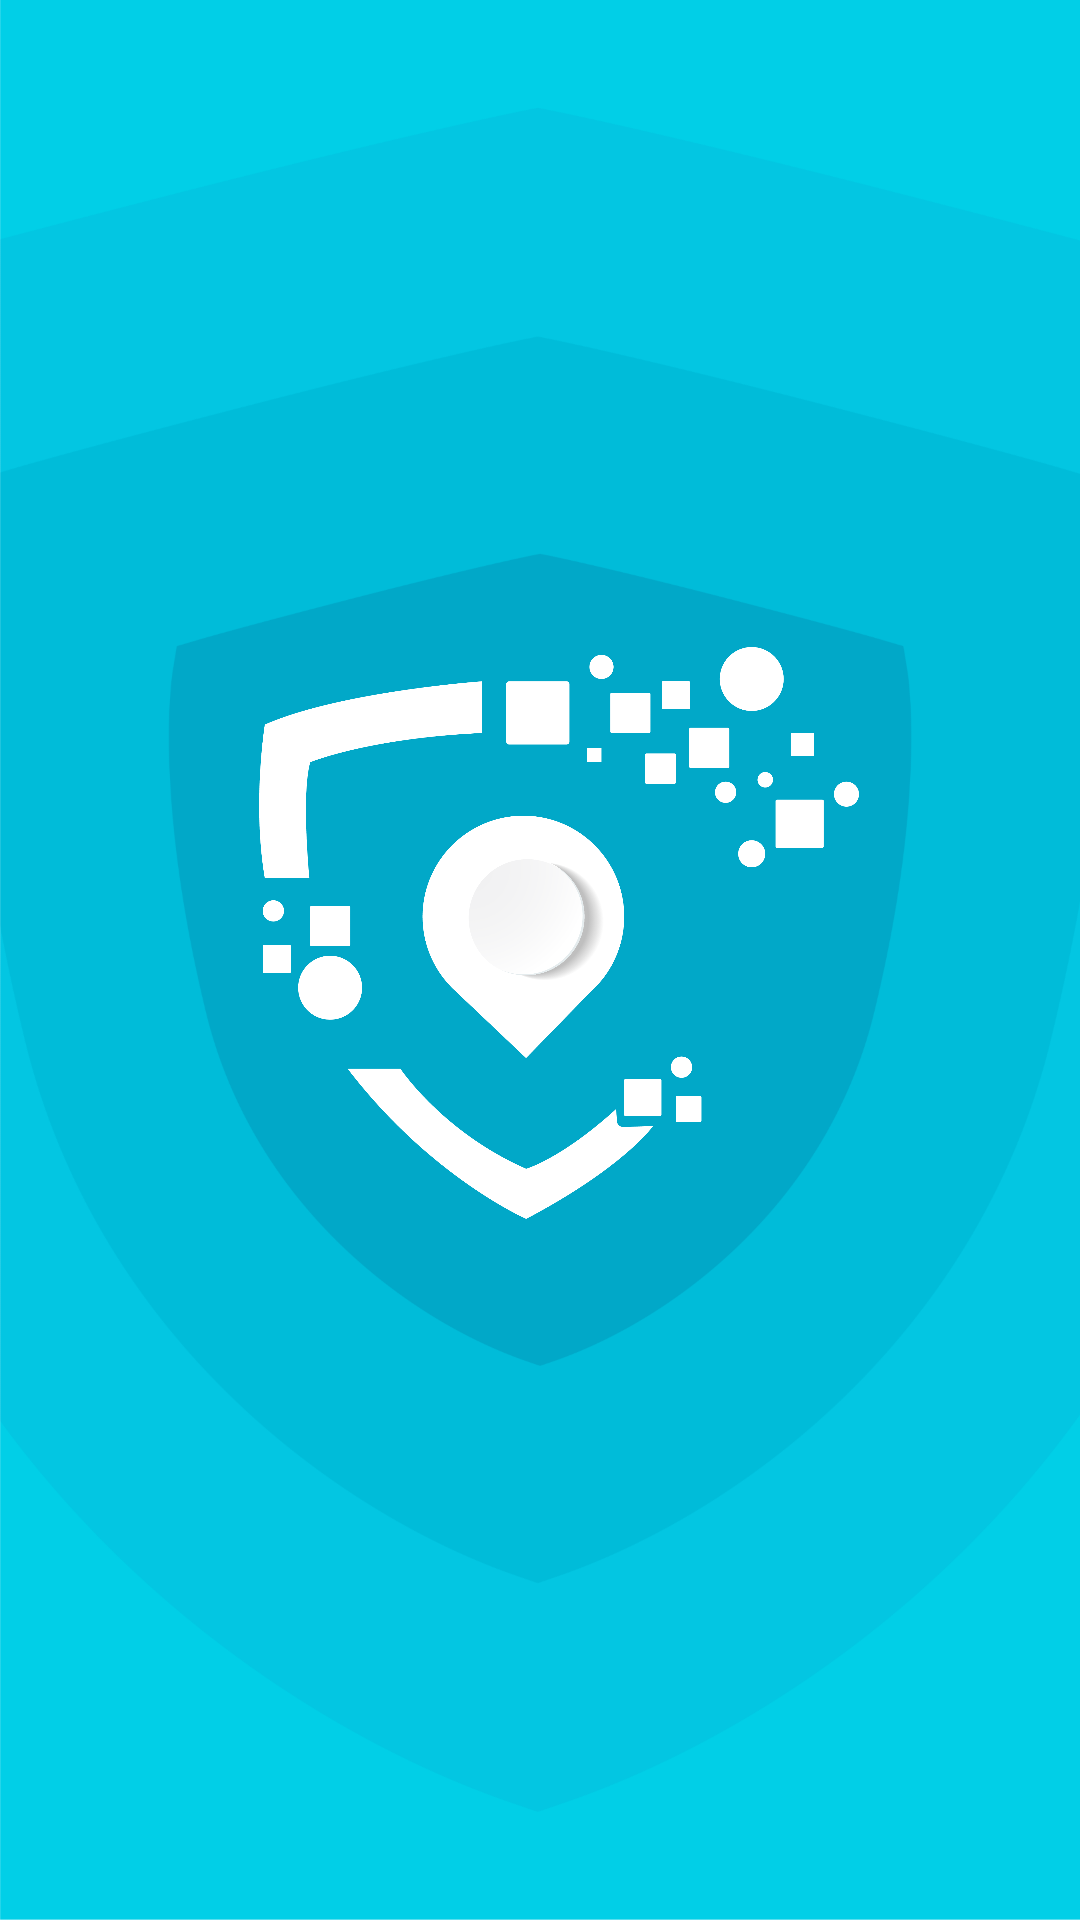

Reconstruct the res/layout file that produces this screen, plus the resources it refers to.
<!-- AndroidManifest.xml: application theme Theme.DE -->
<!-- res/layout/activity_permission.xml -->
<?xml version="1.0" encoding="utf-8"?>
<androidx.constraintlayout.widget.ConstraintLayout
    xmlns:android="http://schemas.android.com/apk/res/android"
    xmlns:app="http://schemas.android.com/apk/res-auto"
    xmlns:tools="http://schemas.android.com/tools"
    android:layout_width="match_parent"
    android:layout_height="match_parent"
    android:gravity="center"
    android:background="@drawable/background"

    android:orientation="vertical"
    tools:context=".Permission">

    <ImageView
        android:layout_width="200dp"
        android:layout_height="190.554dp"
        android:background="@drawable/de_logo"
        app:layout_constraintBottom_toBottomOf="parent"
        app:layout_constraintEnd_toEndOf="parent"
        app:layout_constraintHorizontal_bias="0.54"
        app:layout_constraintStart_toStartOf="parent"
        app:layout_constraintTop_toTopOf="parent"
        app:layout_constraintVertical_bias="0.48"/>


</androidx.constraintlayout.widget.ConstraintLayout>
<!-- resources referenced by this layout -->
<resources>
  <!-- drawable background: png bitmap (drawable, 284862 bytes) -->
  <!-- drawable de_logo: png bitmap (drawable, 94859 bytes) -->
  <style name="Theme.DE" parent="Theme.MaterialComponents.DayNight.NoActionBar">
          
          <item name="colorPrimary">#0D9EAE</item>
          <item name="colorPrimaryVariant">#0D9EAE</item>
          <item name="colorOnPrimary">@color/white</item>
          
          <item name="colorSecondary">@color/teal_200</item>
          <item name="colorSecondaryVariant">@color/teal_700</item>
          <item name="colorOnSecondary">@color/black</item>
          
          <item name="android:statusBarColor" tools:targetApi="l">?attr/colorPrimaryVariant</item>
          
      </style>
  <color name="white">#FFFFFFFF</color>
  <color name="teal_200">#FF03DAC5</color>
  <color name="teal_700">#FF018786</color>
  <color name="black">#FF000000</color>
</resources>
